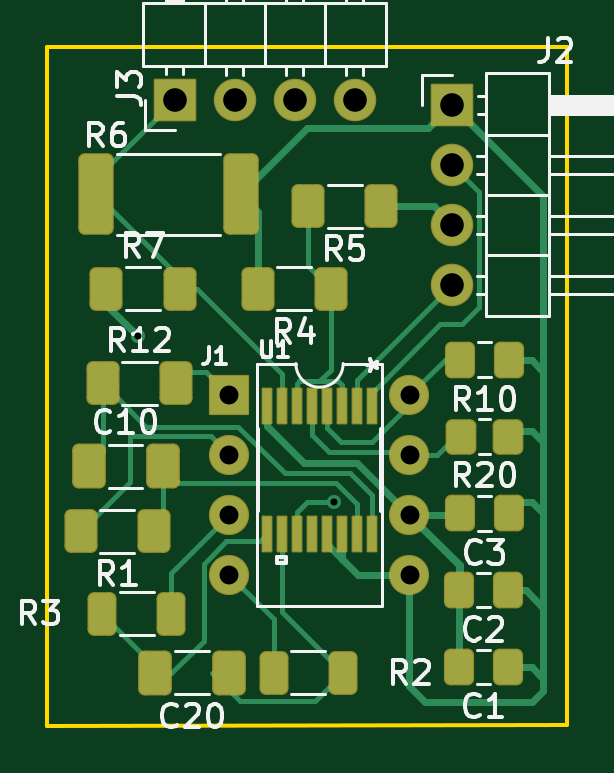
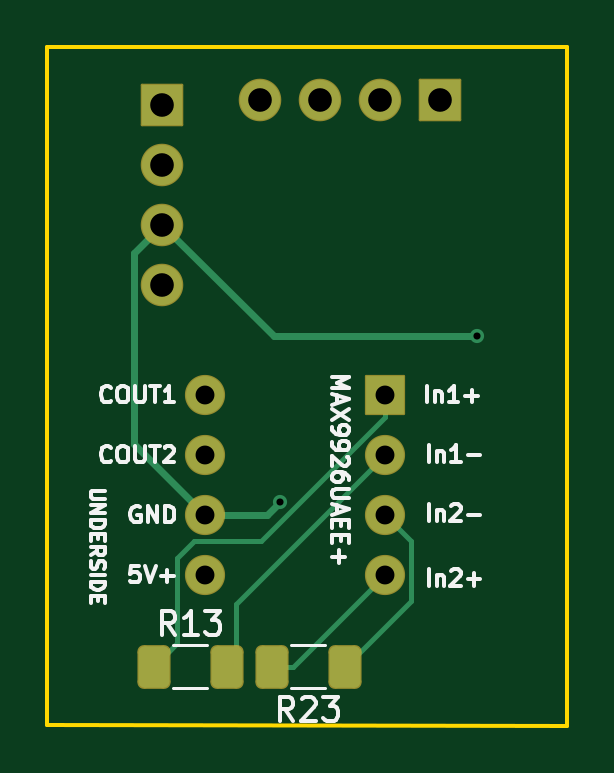
Circuit board: 9 layer files. Board 22.0 x 28.8 mm.
- bottom_copper: VR-Conditioner-MAX9926+reg-B_Cu.gbl (4687 bytes)
- bottom_mask: VR-Conditioner-MAX9926+reg-B_Mask.gbs (2280 bytes)
- bottom_silk: VR-Conditioner-MAX9926+reg-B_Silkscreen.gbo (21467 bytes)
- outline: VR-Conditioner-MAX9926+reg-Edge_Cuts.gm1 (726 bytes)
- top_copper: VR-Conditioner-MAX9926+reg-F_Cu.gtl (14863 bytes)
- top_mask: VR-Conditioner-MAX9926+reg-F_Mask.gts (4535 bytes)
- top_silk: VR-Conditioner-MAX9926+reg-F_Silkscreen.gto (26998 bytes)
- drill: VR-Conditioner-MAX9926+reg-NPTH.drl (269 bytes)
- drill: VR-Conditioner-MAX9926+reg-PTH.drl (672 bytes)

=== bottom_copper: VR-Conditioner-MAX9926+reg-B_Cu.gbl ===
G04 #@! TF.GenerationSoftware,KiCad,Pcbnew,8.0.4*
G04 #@! TF.CreationDate,2024-07-24T14:50:23+09:00*
G04 #@! TF.ProjectId,VR-Conditioner-MAX9926+reg,56522d43-6f6e-4646-9974-696f6e65722d,3.7*
G04 #@! TF.SameCoordinates,PX68c4118PY713e7a8*
G04 #@! TF.FileFunction,Copper,L2,Bot*
G04 #@! TF.FilePolarity,Positive*
%FSLAX46Y46*%
G04 Gerber Fmt 4.6, Leading zero omitted, Abs format (unit mm)*
G04 Created by KiCad (PCBNEW 8.0.4) date 2024-07-24 14:50:23*
%MOMM*%
%LPD*%
G01*
G04 APERTURE LIST*
G04 Aperture macros list*
%AMRoundRect*
0 Rectangle with rounded corners*
0 $1 Rounding radius*
0 $2 $3 $4 $5 $6 $7 $8 $9 X,Y pos of 4 corners*
0 Add a 4 corners polygon primitive as box body*
4,1,4,$2,$3,$4,$5,$6,$7,$8,$9,$2,$3,0*
0 Add four circle primitives for the rounded corners*
1,1,$1+$1,$2,$3*
1,1,$1+$1,$4,$5*
1,1,$1+$1,$6,$7*
1,1,$1+$1,$8,$9*
0 Add four rect primitives between the rounded corners*
20,1,$1+$1,$2,$3,$4,$5,0*
20,1,$1+$1,$4,$5,$6,$7,0*
20,1,$1+$1,$6,$7,$8,$9,0*
20,1,$1+$1,$8,$9,$2,$3,0*%
G04 Aperture macros list end*
G04 #@! TA.AperFunction,ComponentPad*
%ADD10R,1.600000X1.600000*%
G04 #@! TD*
G04 #@! TA.AperFunction,ComponentPad*
%ADD11O,1.600000X1.600000*%
G04 #@! TD*
G04 #@! TA.AperFunction,ComponentPad*
%ADD12R,1.700000X1.700000*%
G04 #@! TD*
G04 #@! TA.AperFunction,ComponentPad*
%ADD13O,1.700000X1.700000*%
G04 #@! TD*
G04 #@! TA.AperFunction,SMDPad,CuDef*
%ADD14RoundRect,0.250000X-0.400000X-0.625000X0.400000X-0.625000X0.400000X0.625000X-0.400000X0.625000X0*%
G04 #@! TD*
G04 #@! TA.AperFunction,SMDPad,CuDef*
%ADD15RoundRect,0.250000X0.400000X0.625000X-0.400000X0.625000X-0.400000X-0.625000X0.400000X-0.625000X0*%
G04 #@! TD*
G04 #@! TA.AperFunction,ViaPad*
%ADD16C,0.600000*%
G04 #@! TD*
G04 #@! TA.AperFunction,Conductor*
%ADD17C,0.300000*%
G04 #@! TD*
G04 #@! TA.AperFunction,Conductor*
%ADD18C,0.200000*%
G04 #@! TD*
G04 APERTURE END LIST*
D10*
G04 #@! TO.P,J1,1,Pin_1*
G04 #@! TO.N,Net-(J1-Pin_1)*
X9207500Y16510000D03*
D11*
G04 #@! TO.P,J1,2,Pin_2*
G04 #@! TO.N,Net-(J1-Pin_2)*
X9207500Y13970000D03*
G04 #@! TO.P,J1,3,Pin_3*
G04 #@! TO.N,Net-(J1-Pin_3)*
X9207500Y11430000D03*
G04 #@! TO.P,J1,4,Pin_4*
G04 #@! TO.N,Net-(J1-Pin_4)*
X9207500Y8890000D03*
G04 #@! TO.P,J1,5,Pin_5*
G04 #@! TO.N,VCC*
X16827500Y8890000D03*
G04 #@! TO.P,J1,6,Pin_6*
G04 #@! TO.N,GND*
X16827500Y11430000D03*
G04 #@! TO.P,J1,7,Pin_7*
G04 #@! TO.N,/COUT2*
X16827500Y13970000D03*
G04 #@! TO.P,J1,8,Pin_8*
G04 #@! TO.N,/COUT1*
X16827500Y16510000D03*
G04 #@! TD*
D12*
G04 #@! TO.P,J3,1,Pin_1*
G04 #@! TO.N,Net-(J3-Pin_1)*
X6880000Y29000000D03*
D13*
G04 #@! TO.P,J3,2,Pin_2*
G04 #@! TO.N,unconnected-(J3-Pin_2-Pad2)*
X9420000Y29000000D03*
G04 #@! TO.P,J3,3,Pin_3*
G04 #@! TO.N,unconnected-(J3-Pin_3-Pad3)*
X11960000Y29000000D03*
G04 #@! TO.P,J3,4,Pin_4*
G04 #@! TO.N,unconnected-(J3-Pin_4-Pad4)*
X14500000Y29000000D03*
G04 #@! TD*
D12*
G04 #@! TO.P,J2,1,Pin_1*
G04 #@! TO.N,VCC*
X18625000Y28800000D03*
D13*
G04 #@! TO.P,J2,2,Pin_2*
G04 #@! TO.N,Net-(J2-Pin_2)*
X18625000Y26260000D03*
G04 #@! TO.P,J2,3,Pin_3*
G04 #@! TO.N,GND*
X18625000Y23720000D03*
G04 #@! TO.P,J2,4,Pin_4*
G04 #@! TO.N,Net-(J2-Pin_4)*
X18625000Y21180000D03*
G04 #@! TD*
D14*
G04 #@! TO.P,R23,1*
G04 #@! TO.N,Net-(J1-Pin_3)*
X10900000Y5000000D03*
G04 #@! TO.P,R23,2*
G04 #@! TO.N,Net-(J1-Pin_4)*
X14000000Y5000000D03*
G04 #@! TD*
D15*
G04 #@! TO.P,R13,1*
G04 #@! TO.N,Net-(J1-Pin_1)*
X19000000Y5000000D03*
G04 #@! TO.P,R13,2*
G04 #@! TO.N,Net-(J1-Pin_2)*
X15900000Y5000000D03*
G04 #@! TD*
D16*
G04 #@! TO.N,GND*
X13652500Y11972990D03*
X5325000Y19000000D03*
G04 #@! TD*
D17*
G04 #@! TO.N,GND*
X13652500Y12065000D02*
X13652500Y12065000D01*
X19825000Y22520000D02*
X19825000Y14427500D01*
X13905000Y19000000D02*
X18625000Y23720000D01*
X18625000Y23720000D02*
X19825000Y22520000D01*
X14195490Y11430000D02*
X16827500Y11430000D01*
X5325000Y19000000D02*
X13905000Y19000000D01*
X19825000Y14427500D02*
X16827500Y11430000D01*
X13652500Y11972990D02*
X14195490Y11430000D01*
D18*
G04 #@! TO.N,Net-(J1-Pin_2)*
X15500000Y7677500D02*
X9207500Y13970000D01*
X15900000Y5000000D02*
X15500000Y5400000D01*
X15500000Y5400000D02*
X15500000Y7677500D01*
G04 #@! TO.N,Net-(J1-Pin_1)*
X18000000Y9613135D02*
X17283135Y10330000D01*
X17283135Y10330000D02*
X14446961Y10330000D01*
X14446961Y10330000D02*
X9207500Y15569461D01*
X18000000Y6000000D02*
X18000000Y9613135D01*
X9207500Y15569461D02*
X9207500Y16510000D01*
X19000000Y5000000D02*
X18000000Y6000000D01*
G04 #@! TO.N,Net-(J1-Pin_4)*
X9207500Y8890000D02*
X13097500Y5000000D01*
X13097500Y5000000D02*
X14000000Y5000000D01*
G04 #@! TO.N,Net-(J1-Pin_3)*
X8107500Y7792500D02*
X8107500Y10330000D01*
X8107500Y10330000D02*
X9207500Y11430000D01*
X10900000Y5000000D02*
X8107500Y7792500D01*
G04 #@! TD*
M02*

=== bottom_mask: VR-Conditioner-MAX9926+reg-B_Mask.gbs (2280 bytes, source withheld) ===
=== bottom_silk: VR-Conditioner-MAX9926+reg-B_Silkscreen.gbo (21467 bytes, source omitted) ===
=== outline: VR-Conditioner-MAX9926+reg-Edge_Cuts.gm1 ===
G04 #@! TF.GenerationSoftware,KiCad,Pcbnew,8.0.4*
G04 #@! TF.CreationDate,2024-07-24T14:50:23+09:00*
G04 #@! TF.ProjectId,VR-Conditioner-MAX9926+reg,56522d43-6f6e-4646-9974-696f6e65722d,3.7*
G04 #@! TF.SameCoordinates,PX68c4118PY713e7a8*
G04 #@! TF.FileFunction,Profile,NP*
%FSLAX46Y46*%
G04 Gerber Fmt 4.6, Leading zero omitted, Abs format (unit mm)*
G04 Created by KiCad (PCBNEW 8.0.4) date 2024-07-24 14:50:23*
%MOMM*%
%LPD*%
G01*
G04 APERTURE LIST*
G04 #@! TA.AperFunction,Profile*
%ADD10C,0.150000*%
G04 #@! TD*
G04 APERTURE END LIST*
D10*
X23500000Y31250000D02*
X23500000Y2540000D01*
X23500000Y2540000D02*
X1500000Y2500000D01*
X1500000Y2500000D02*
X1500000Y31250000D01*
X23500000Y31250000D02*
X1500000Y31250000D01*
M02*

=== top_copper: VR-Conditioner-MAX9926+reg-F_Cu.gtl (14863 bytes, source omitted) ===
=== top_mask: VR-Conditioner-MAX9926+reg-F_Mask.gts ===
G04 #@! TF.GenerationSoftware,KiCad,Pcbnew,8.0.4*
G04 #@! TF.CreationDate,2024-07-24T14:50:23+09:00*
G04 #@! TF.ProjectId,VR-Conditioner-MAX9926+reg,56522d43-6f6e-4646-9974-696f6e65722d,3.7*
G04 #@! TF.SameCoordinates,PX68c4118PY713e7a8*
G04 #@! TF.FileFunction,Soldermask,Top*
G04 #@! TF.FilePolarity,Negative*
%FSLAX46Y46*%
G04 Gerber Fmt 4.6, Leading zero omitted, Abs format (unit mm)*
G04 Created by KiCad (PCBNEW 8.0.4) date 2024-07-24 14:50:23*
%MOMM*%
%LPD*%
G01*
G04 APERTURE LIST*
G04 Aperture macros list*
%AMRoundRect*
0 Rectangle with rounded corners*
0 $1 Rounding radius*
0 $2 $3 $4 $5 $6 $7 $8 $9 X,Y pos of 4 corners*
0 Add a 4 corners polygon primitive as box body*
4,1,4,$2,$3,$4,$5,$6,$7,$8,$9,$2,$3,0*
0 Add four circle primitives for the rounded corners*
1,1,$1+$1,$2,$3*
1,1,$1+$1,$4,$5*
1,1,$1+$1,$6,$7*
1,1,$1+$1,$8,$9*
0 Add four rect primitives between the rounded corners*
20,1,$1+$1,$2,$3,$4,$5,0*
20,1,$1+$1,$4,$5,$6,$7,0*
20,1,$1+$1,$6,$7,$8,$9,0*
20,1,$1+$1,$8,$9,$2,$3,0*%
G04 Aperture macros list end*
%ADD10RoundRect,0.271617X0.366683X0.504183X-0.366683X0.504183X-0.366683X-0.504183X0.366683X-0.504183X0*%
%ADD11RoundRect,0.269169X-0.444131X-0.681631X0.444131X-0.681631X0.444131X0.681631X-0.444131X0.681631X0*%
%ADD12RoundRect,0.269169X0.444131X0.681631X-0.444131X0.681631X-0.444131X-0.681631X0.444131X-0.681631X0*%
%ADD13RoundRect,0.272578X-0.340722X-0.653222X0.340722X-0.653222X0.340722X0.653222X-0.340722X0.653222X0*%
%ADD14RoundRect,0.272578X0.340722X0.653222X-0.340722X0.653222X-0.340722X-0.653222X0.340722X-0.653222X0*%
%ADD15RoundRect,0.269539X0.431261X0.656261X-0.431261X0.656261X-0.431261X-0.656261X0.431261X-0.656261X0*%
%ADD16RoundRect,0.050800X-0.800000X-0.800000X0.800000X-0.800000X0.800000X0.800000X-0.800000X0.800000X0*%
%ADD17O,1.701600X1.701600*%
%ADD18RoundRect,0.271166X0.379634X0.479634X-0.379634X0.479634X-0.379634X-0.479634X0.379634X-0.479634X0*%
%ADD19RoundRect,0.050800X-0.177400X0.727449X-0.177400X-0.727449X0.177400X-0.727449X0.177400X0.727449X0*%
%ADD20RoundRect,0.269539X-0.431261X-0.656261X0.431261X-0.656261X0.431261X0.656261X-0.431261X0.656261X0*%
%ADD21RoundRect,0.050800X0.850000X-0.850000X0.850000X0.850000X-0.850000X0.850000X-0.850000X-0.850000X0*%
%ADD22O,1.801600X1.801600*%
%ADD23RoundRect,0.268142X-0.482658X-1.457658X0.482658X-1.457658X0.482658X1.457658X-0.482658X1.457658X0*%
%ADD24RoundRect,0.050800X-0.850000X-0.850000X0.850000X-0.850000X0.850000X0.850000X-0.850000X0.850000X0*%
G04 APERTURE END LIST*
D10*
G04 #@! TO.C,C1*
X21000000Y5000000D03*
X18925000Y5000000D03*
G04 #@! TD*
G04 #@! TO.C,C2*
X21000000Y8250000D03*
X18925000Y8250000D03*
G04 #@! TD*
G04 #@! TO.C,C3*
X21040000Y11500000D03*
X18965000Y11500000D03*
G04 #@! TD*
D11*
G04 #@! TO.C,C10*
X3250000Y13500000D03*
X6375000Y13500000D03*
G04 #@! TD*
D12*
G04 #@! TO.C,C20*
X9175000Y4750000D03*
X6050000Y4750000D03*
G04 #@! TD*
D13*
G04 #@! TO.C,R3*
X3825000Y7250000D03*
X6750000Y7250000D03*
G04 #@! TD*
D14*
G04 #@! TO.C,R2*
X14000000Y4750000D03*
X11075000Y4750000D03*
G04 #@! TD*
D15*
G04 #@! TO.C,R1*
X6000000Y10750000D03*
X2900000Y10750000D03*
G04 #@! TD*
D16*
G04 #@! TO.C,J1*
X9207500Y16510000D03*
D17*
X9207500Y13970000D03*
X9207500Y11430000D03*
X9207500Y8890000D03*
X16827500Y8890000D03*
X16827500Y11430000D03*
X16827500Y13970000D03*
X16827500Y16510000D03*
G04 #@! TD*
D10*
G04 #@! TO.C,R10*
X21040000Y18000000D03*
X18965000Y18000000D03*
G04 #@! TD*
D18*
G04 #@! TO.C,R20*
X21000000Y14750000D03*
X19000000Y14750000D03*
G04 #@! TD*
D19*
G04 #@! TO.C,U1*
X15240000Y16056348D03*
X14605000Y16056348D03*
X13970000Y16056348D03*
X13335000Y16056348D03*
X12700000Y16056348D03*
X12065000Y16056348D03*
X11430000Y16056348D03*
X10795000Y16056348D03*
X10795000Y10613652D03*
X11430000Y10613652D03*
X12065000Y10613652D03*
X12700000Y10613652D03*
X13335000Y10613652D03*
X13970000Y10613652D03*
X14605000Y10613652D03*
X15240000Y10613652D03*
G04 #@! TD*
D20*
G04 #@! TO.C,R12*
X3847500Y17000000D03*
X6947500Y17000000D03*
G04 #@! TD*
D21*
G04 #@! TO.C,J3*
X6880000Y29000000D03*
D22*
X9420000Y29000000D03*
X11960000Y29000000D03*
X14500000Y29000000D03*
G04 #@! TD*
D15*
G04 #@! TO.C,R5*
X15637500Y24500000D03*
X12537500Y24500000D03*
G04 #@! TD*
D23*
G04 #@! TO.C,R6*
X3575000Y25000000D03*
X9675000Y25000000D03*
G04 #@! TD*
D15*
G04 #@! TO.C,R4*
X13500000Y21000000D03*
X10400000Y21000000D03*
G04 #@! TD*
D24*
G04 #@! TO.C,J2*
X18625000Y28800000D03*
D22*
X18625000Y26260000D03*
X18625000Y23720000D03*
X18625000Y21180000D03*
G04 #@! TD*
D20*
G04 #@! TO.C,R7*
X4000000Y21000000D03*
X7100000Y21000000D03*
G04 #@! TD*
M02*

=== top_silk: VR-Conditioner-MAX9926+reg-F_Silkscreen.gto (26998 bytes, source omitted) ===
=== drill: VR-Conditioner-MAX9926+reg-NPTH.drl ===
M48
; DRILL file {KiCad 8.0.4} date 2024-07-24T14:50:59+0900
; FORMAT={-:-/ absolute / metric / decimal}
; #@! TF.CreationDate,2024-07-24T14:50:59+09:00
; #@! TF.GenerationSoftware,Kicad,Pcbnew,8.0.4
; #@! TF.FileFunction,NonPlated,1,2,NPTH
FMAT,2
METRIC
%
G90
G05
M30

=== drill: VR-Conditioner-MAX9926+reg-PTH.drl ===
M48
; DRILL file {KiCad 8.0.4} date 2024-07-24T14:50:59+0900
; FORMAT={-:-/ absolute / metric / decimal}
; #@! TF.CreationDate,2024-07-24T14:50:59+09:00
; #@! TF.GenerationSoftware,Kicad,Pcbnew,8.0.4
; #@! TF.FileFunction,Plated,1,2,PTH
FMAT,2
METRIC
; #@! TA.AperFunction,Plated,PTH,ViaDrill
T1C0.300
; #@! TA.AperFunction,Plated,PTH,ComponentDrill
T2C0.800
; #@! TA.AperFunction,Plated,PTH,ComponentDrill
T3C1.000
%
G90
G05
T1
X5.325Y19.0
X13.652Y11.973
T2
X9.207Y16.51
X9.207Y13.97
X9.207Y11.43
X9.207Y8.89
X16.828Y16.51
X16.828Y13.97
X16.828Y11.43
X16.828Y8.89
T3
X6.88Y29.0
X9.42Y29.0
X11.96Y29.0
X14.5Y29.0
X18.625Y28.8
X18.625Y26.26
X18.625Y23.72
X18.625Y21.18
M30

